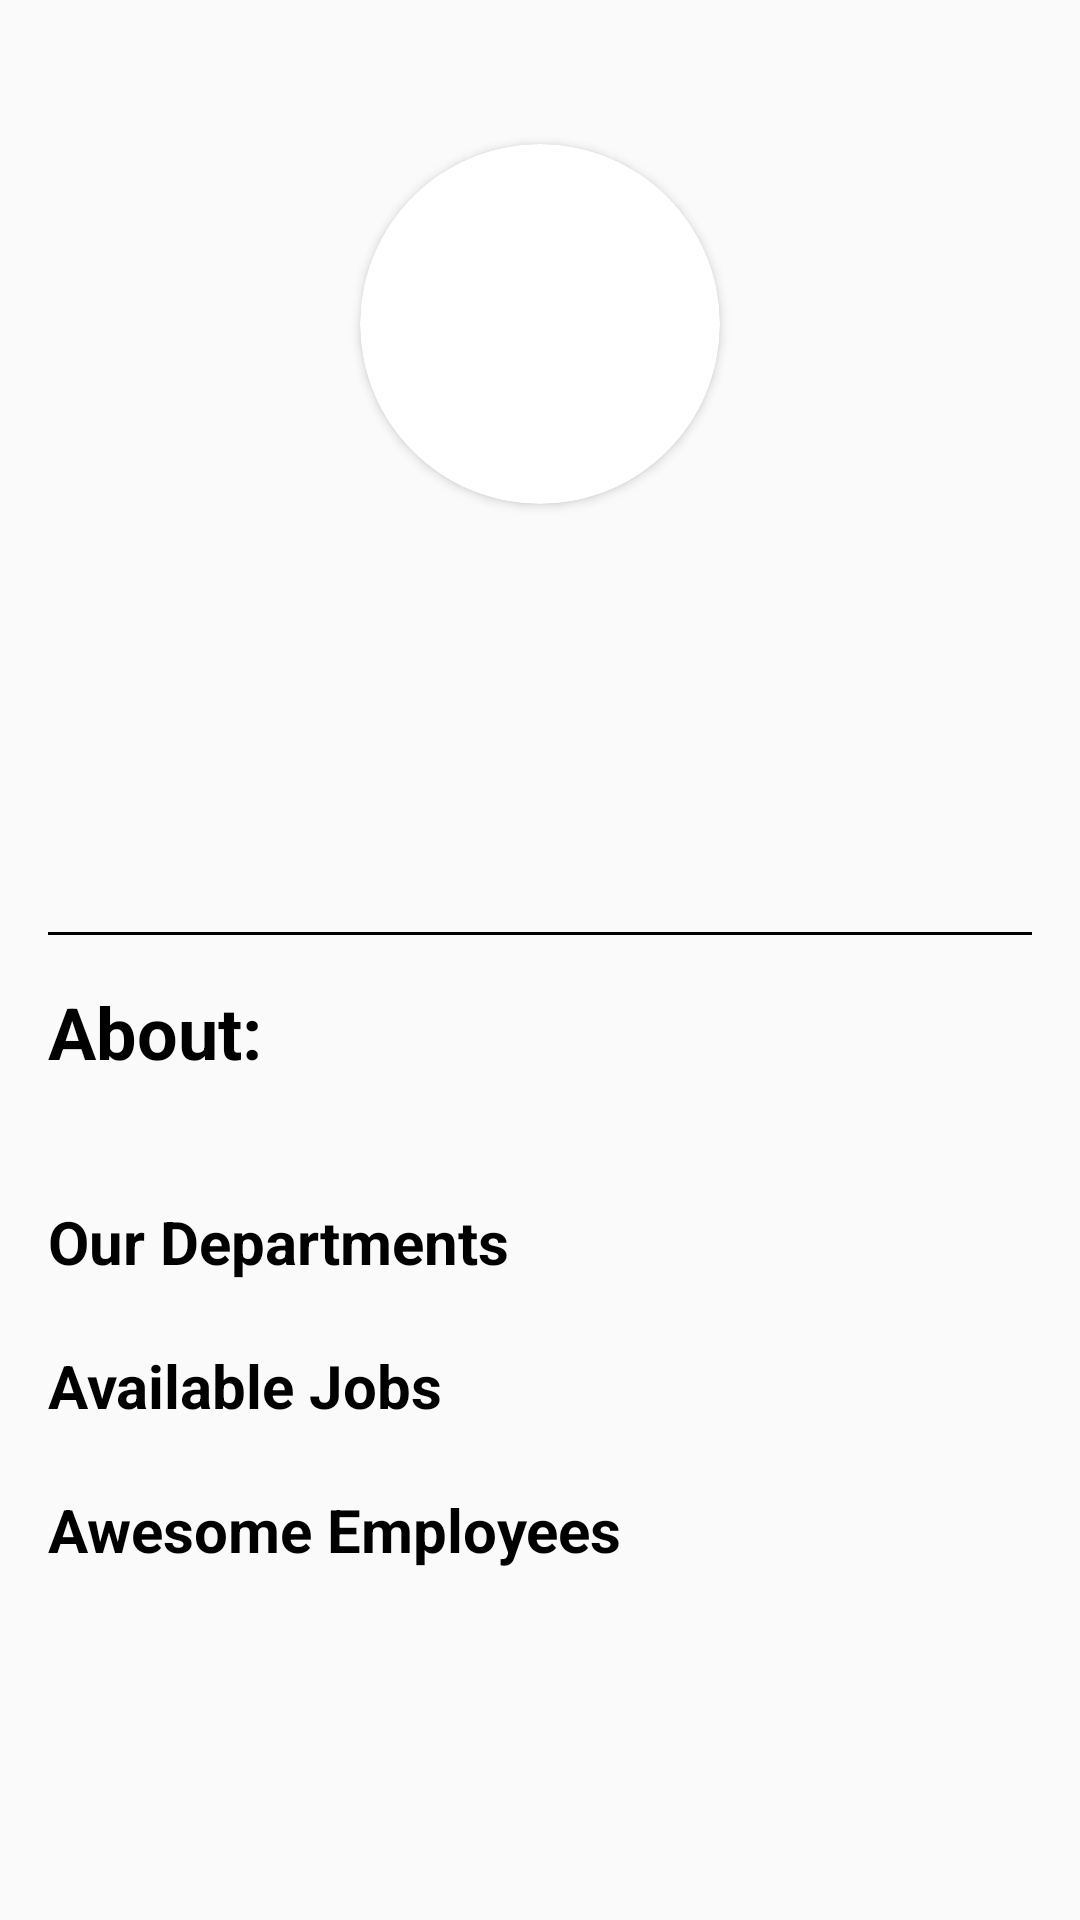

Layout XML and referenced resources for this Android screen:
<!-- AndroidManifest.xml: activity theme NoActionBar -->
<!-- res/layout/activity_company_details.xml -->
<?xml version="1.0" encoding="utf-8"?>
<ScrollView xmlns:android="http://schemas.android.com/apk/res/android"
    xmlns:app="http://schemas.android.com/apk/res-auto"
    xmlns:tools="http://schemas.android.com/tools"
    android:layout_width="match_parent"
    android:layout_height="match_parent"
    android:padding="16dp"
    tools:context=".jobseeker.CompanyDetailsActivity">

    <LinearLayout
        android:layout_width="match_parent"
        android:layout_height="wrap_content"
        android:orientation="vertical">

        <androidx.cardview.widget.CardView
            android:layout_width="120dp"
            android:layout_height="120dp"
            android:layout_gravity="center"
            android:layout_marginTop="32dp"
            app:cardCornerRadius="60dp">

            <ImageView
                android:id="@+id/company_profile_iv"
                android:layout_width="wrap_content"
                android:layout_height="wrap_content"
                android:scaleType="centerCrop"
                tools:src="@tools:sample/avatars" />

        </androidx.cardview.widget.CardView>

        <TextView
            android:id="@+id/company_name_tv"
            android:layout_width="wrap_content"
            android:layout_height="wrap_content"
            android:layout_gravity="center"
            android:layout_marginTop="16dp"
            android:fontFamily="@font/rakkas"
            android:textColor="@color/black"
            android:textSize="24sp"
            android:textStyle="bold"
            tools:text="@tools:sample/full_names" />

        <TextView
            android:id="@+id/company_email_tv"
            android:layout_width="wrap_content"
            android:layout_height="wrap_content"
            android:layout_gravity="center"
            android:layout_marginTop="8dp"
            tools:text="@tools:sample/full_names" />

        <TextView
            android:id="@+id/company_phone_tv"
            android:layout_width="wrap_content"
            android:layout_height="wrap_content"
            android:layout_gravity="center"
            android:layout_marginTop="8dp"
            tools:text="@tools:sample/full_names" />

        <TextView
            android:id="@+id/company_location_tv"
            android:layout_width="wrap_content"
            android:layout_height="wrap_content"
            android:layout_gravity="center"
            android:layout_marginTop="16dp"
            android:textSize="18sp"
            app:drawableStartCompat="@drawable/ic_location"
            tools:text="@tools:sample/full_names" />

        <View
            android:layout_width="match_parent"
            android:layout_height="1dp"
            android:background="@color/black" />

        <TextView
            android:layout_width="wrap_content"
            android:layout_height="wrap_content"
            android:layout_marginTop="16dp"
            android:text="About:"
            android:textColor="@color/black"
            android:textSize="24sp"
            android:textStyle="bold" />

        <TextView
            android:id="@+id/company_about_tv"
            android:layout_width="wrap_content"
            android:layout_height="wrap_content"
            android:fontFamily="@font/rakkas"
            android:textColor="@color/black"
            android:textSize="18sp"
            tools:text="@tools:sample/full_names" />

        <TextView
            android:id="@+id/departments_key_tv"
            android:layout_width="match_parent"
            android:layout_height="32dp"
            android:layout_gravity="end"
            android:layout_marginTop="16dp"
            android:layout_marginEnd="16dp"
            android:text="Our Departments"
            android:textColor="@color/black"
            android:textSize="20sp"
            android:textStyle="bold"
            app:drawableEndCompat="@drawable/ic_right_arrow" />

        <androidx.recyclerview.widget.RecyclerView
            android:id="@+id/departments_rv"
            android:layout_width="match_parent"
            android:layout_height="wrap_content"
            android:orientation="horizontal"
            app:layoutManager="androidx.recyclerview.widget.LinearLayoutManager"
            tools:listitem="@layout/department_list_item" />

        <TextView
            android:id="@+id/jobs_key_tv"
            android:layout_width="match_parent"
            android:layout_height="32dp"
            android:layout_gravity="end"
            android:layout_marginTop="16dp"
            android:layout_marginEnd="16dp"
            android:text="Available Jobs"
            android:textColor="@color/black"
            android:textSize="20sp"
            android:textStyle="bold"
            app:drawableEndCompat="@drawable/ic_right_arrow" />

        <androidx.recyclerview.widget.RecyclerView
            android:id="@+id/jobs_rv"
            android:layout_width="match_parent"
            android:layout_height="wrap_content"
            android:orientation="horizontal"
            tools:listitem="@layout/job_list_item"
            app:layoutManager="androidx.recyclerview.widget.LinearLayoutManager" />


        <TextView
            android:id="@+id/employees_key_tv"
            android:layout_width="match_parent"
            android:layout_height="32dp"
            android:layout_gravity="end"
            android:layout_marginTop="16dp"
            android:layout_marginEnd="16dp"
            android:text="Awesome Employees"
            android:textColor="@color/black"
            android:textSize="20sp"
            android:textStyle="bold"
            app:drawableEndCompat="@drawable/ic_right_arrow" />

        <androidx.recyclerview.widget.RecyclerView
            android:id="@+id/employees_rv"
            android:layout_width="match_parent"
            tools:listitem="@layout/employee_list_item"
            android:layout_height="wrap_content"
            android:orientation="horizontal"
            app:layoutManager="androidx.recyclerview.widget.LinearLayoutManager" />

    </LinearLayout>

</ScrollView>
<!-- res/layout/department_list_item.xml (included above) -->
<?xml version="1.0" encoding="utf-8"?>
<androidx.cardview.widget.CardView xmlns:android="http://schemas.android.com/apk/res/android"
    xmlns:app="http://schemas.android.com/apk/res-auto"
    xmlns:tools="http://schemas.android.com/tools"
    android:layout_width="match_parent"
    android:layout_height="400dp"
    android:layout_margin="8dp"
    app:cardCornerRadius="24dp"
    tools:viewBindingIgnore="true">

    <androidx.constraintlayout.widget.ConstraintLayout
        android:layout_width="match_parent"
        android:layout_height="match_parent"
        android:padding="16dp">

        <TextView
            android:id="@+id/dept_name_tv"
            android:layout_width="wrap_content"
            android:layout_height="wrap_content"
            android:layout_marginTop="16dp"
            android:fontFamily="@font/rakkas"
            android:textColor="@color/black"
            android:textSize="24sp"
            android:textStyle="bold"
            app:layout_constraintEnd_toEndOf="parent"
            app:layout_constraintStart_toStartOf="parent"
            app:layout_constraintTop_toTopOf="parent"
            tools:text="@tools:sample/full_names" />

        <TextView
            android:id="@+id/dept_description_tv"
            android:layout_width="0dp"
            android:layout_height="wrap_content"
            android:textColor="@color/black"
            android:textSize="18sp"
            app:layout_constraintBottom_toTopOf="@id/vision_key_tv"
            app:layout_constraintEnd_toEndOf="parent"
            app:layout_constraintStart_toStartOf="parent"
            app:layout_constraintTop_toBottomOf="@id/dept_name_tv"
            tools:maxLength="200"
            tools:text="@tools:sample/lorem/random[1]" />

        <TextView
            android:id="@+id/vision_key_tv"
            android:layout_width="0dp"
            android:layout_height="wrap_content"
            android:layout_marginTop="16dp"
            android:gravity="center"
            android:text="Vision"
            android:textColor="@color/black"
            android:textSize="24sp"
            android:textStyle="bold"
            app:layout_constraintEnd_toStartOf="@id/mission_key_tv"
            app:layout_constraintStart_toStartOf="parent"
            app:layout_constraintTop_toBottomOf="@id/dept_description_tv" />

        <TextView
            android:id="@+id/dept_vision_tv"
            android:layout_width="0dp"
            android:layout_height="wrap_content"
            android:layout_marginEnd="4dp"
            android:gravity="center"
            android:textColor="@color/black"
            android:textSize="14sp"
            app:layout_constraintEnd_toEndOf="@id/vision_key_tv"
            app:layout_constraintStart_toStartOf="@id/vision_key_tv"
            app:layout_constraintTop_toBottomOf="@id/vision_key_tv"
            tools:maxLength="100"
            tools:text="@tools:sample/lorem/random[1]" />

        <View
            android:id="@+id/vertical_divider"
            android:layout_width="1dp"
            android:layout_height="0dp"
            android:layout_marginEnd="4dp"
            android:background="@color/black"
            app:layout_constraintBottom_toBottomOf="@id/dept_mission_tv"
            app:layout_constraintStart_toEndOf="@id/vision_key_tv"
            app:layout_constraintTop_toTopOf="@id/vision_key_tv" />

        <TextView
            android:id="@+id/mission_key_tv"
            android:layout_width="0dp"
            android:layout_height="wrap_content"
            android:gravity="center"
            android:text="Mission"
            android:textColor="@color/black"
            android:textSize="24sp"
            android:textStyle="bold"
            app:layout_constraintEnd_toEndOf="parent"
            app:layout_constraintStart_toEndOf="@id/vision_key_tv"
            app:layout_constraintTop_toTopOf="@id/vision_key_tv" />

        <TextView
            android:id="@+id/dept_mission_tv"
            android:layout_width="0dp"
            android:layout_height="wrap_content"
            android:layout_marginStart="4dp"
            android:gravity="center"
            android:textColor="@color/black"
            android:textSize="14sp"
            app:layout_constraintEnd_toEndOf="parent"
            app:layout_constraintStart_toEndOf="@id/vertical_divider"
            app:layout_constraintTop_toBottomOf="@id/mission_key_tv"
            tools:maxLength="100"
            tools:text="@tools:sample/lorem/random[1]" />

        <TextView
            android:id="@+id/employees_no_key_tv"
            android:layout_width="wrap_content"
            android:layout_height="wrap_content"
            android:layout_marginTop="16dp"
            android:text="Employees Number: "
            android:textColor="@color/black"
            android:textSize="24sp"
            android:textStyle="bold"
            app:layout_constraintBottom_toBottomOf="parent"
            app:layout_constraintStart_toStartOf="parent" />

        <TextView
            android:id="@+id/dept_employees_no_tv"
            android:layout_width="wrap_content"
            android:layout_height="wrap_content"
            android:layout_marginStart="8dp"
            android:textColor="@color/black"
            android:textSize="18sp"
            app:layout_constraintBottom_toBottomOf="@id/employees_no_key_tv"
            app:layout_constraintStart_toEndOf="@id/employees_no_key_tv"
            app:layout_constraintTop_toTopOf="@id/employees_no_key_tv"
            tools:text="999" />

    </androidx.constraintlayout.widget.ConstraintLayout>

</androidx.cardview.widget.CardView>
<!-- res/layout/job_list_item.xml (included above) -->
<?xml version="1.0" encoding="utf-8"?>
<androidx.cardview.widget.CardView xmlns:android="http://schemas.android.com/apk/res/android"
    xmlns:app="http://schemas.android.com/apk/res-auto"
    xmlns:tools="http://schemas.android.com/tools"
    android:layout_width="match_parent"
    android:layout_height="370dp"
    android:layout_margin="8dp"
    app:cardCornerRadius="24dp"
    tools:viewBindingIgnore="true">

    <LinearLayout
        android:layout_width="match_parent"
        android:layout_height="match_parent"
        android:orientation="vertical"
        android:padding="16dp">

        <TextView
            android:id="@+id/job_title_tv"
            android:layout_width="wrap_content"
            android:layout_height="wrap_content"
            android:layout_gravity="center"
            android:textColor="@color/black"
            android:textSize="24sp"
            android:textStyle="bold"
            tools:text="Freelance Android Developer" />

        <TextView
            android:layout_width="wrap_content"
            android:layout_height="wrap_content"
            android:layout_marginTop="16dp"
            android:text="Description:"
            android:textColor="@color/black"
            android:textSize="20sp"
            android:textStyle="bold" />

        <TextView
            android:id="@+id/job_description_tv"
            android:layout_width="wrap_content"
            android:layout_height="wrap_content"
            android:layout_marginTop="8dp"
            android:textColor="@color/black"
            android:textSize="16sp"
            tools:text="You will be working as an Android Developer" />

        <TextView
            android:layout_width="wrap_content"
            android:layout_height="wrap_content"
            android:layout_marginTop="16dp"
            android:text="Benefits:"
            android:textColor="@color/black"
            android:textSize="20sp"
            android:textStyle="bold" />

        <TextView
            android:id="@+id/job_benefits_tv"
            android:layout_width="wrap_content"
            android:layout_height="wrap_content"
            android:layout_marginTop="8dp"
            android:textColor="@color/black"
            android:textSize="16sp"
            tools:text="You will get a free laptop" />

        <LinearLayout
            android:layout_width="match_parent"
            android:layout_height="match_parent"
            android:layout_marginTop="8dp"
            android:gravity="bottom">

            <TextView
                android:layout_width="wrap_content"
                android:layout_height="wrap_content"
                android:layout_marginTop="16dp"
                android:text="Salary:"
                android:textColor="@color/black"
                android:textSize="20sp"
                android:textStyle="bold" />

            <TextView
                android:id="@+id/job_salary_tv"
                android:layout_width="wrap_content"
                android:layout_height="wrap_content"
                android:layout_marginStart="16dp"
                android:includeFontPadding="false"
                android:textColor="@color/green"
                android:textSize="24sp"
                tools:text="$150" />

            <TextView
                android:id="@+id/negotiable_cb"
                android:layout_width="match_parent"
                android:layout_height="wrap_content"
                android:drawablePadding="8dp"
                android:gravity="end|center"
                android:text="negotiable"
                android:textSize="13sp"
                tools:drawableEndCompat="@drawable/ic_unchecked" />

        </LinearLayout>

    </LinearLayout>

    


</androidx.cardview.widget.CardView>
<!-- res/layout/employee_list_item.xml (included above) -->
<?xml version="1.0" encoding="utf-8"?>
<androidx.constraintlayout.widget.ConstraintLayout xmlns:android="http://schemas.android.com/apk/res/android"
    xmlns:app="http://schemas.android.com/apk/res-auto"
    xmlns:tools="http://schemas.android.com/tools"
    android:layout_width="350dp"
    android:layout_height="300dp"
    android:layout_margin="8dp"
    tools:viewBindingIgnore="true">

    <androidx.cardview.widget.CardView
        android:id="@+id/cv_picture"
        android:layout_width="120dp"
        android:layout_height="120dp"
        app:cardCornerRadius="60dp"
        app:cardElevation="8dp"
        app:layout_constraintEnd_toEndOf="parent"
        app:layout_constraintStart_toStartOf="parent"
        app:layout_constraintTop_toTopOf="parent">

        <ImageView
            android:id="@+id/employee_iv"
            android:layout_width="match_parent"
            android:layout_height="match_parent"
            android:scaleType="centerCrop"
            tools:src="@tools:sample/avatars" />

    </androidx.cardview.widget.CardView>

    <View
        android:id="@+id/v"
        android:layout_width="1dp"
        android:layout_height="1dp"
        app:layout_constraintBottom_toBottomOf="@id/cv_picture"
        app:layout_constraintEnd_toEndOf="@id/cv_picture"
        app:layout_constraintStart_toStartOf="@id/cv_picture"
        app:layout_constraintTop_toTopOf="@id/cv_picture" />

    <androidx.cardview.widget.CardView
        android:layout_width="match_parent"
        android:layout_height="wrap_content"
        android:layout_margin="8dp"
        app:cardCornerRadius="16dp"
        app:cardElevation="6dp"
        app:layout_constraintEnd_toEndOf="parent"
        app:layout_constraintStart_toStartOf="parent"
        app:layout_constraintTop_toTopOf="@id/v">

        <LinearLayout
            android:layout_width="match_parent"
            android:layout_height="match_parent"
            android:orientation="vertical">

            <TextView
                android:id="@+id/employee_name_tv"
                android:layout_width="match_parent"
                android:layout_height="wrap_content"
                android:layout_marginTop="60dp"
                android:fontFamily="@font/rakkas"
                android:gravity="center"
                android:textColor="@color/black"
                android:textSize="24sp"
                android:textStyle="bold"
                tools:text="@tools:sample/full_names" />

            <TextView
                android:id="@+id/employee_role_tv"
                android:layout_width="match_parent"
                android:layout_height="wrap_content"
                android:gravity="center"
                android:textSize="18sp"
                tools:text="(Android Developer)" />

            <TextView
                android:id="@+id/employee_fun_quote_tv"
                android:layout_width="match_parent"
                android:layout_height="wrap_content"
                android:layout_marginStart="16dp"
                android:layout_marginTop="16dp"
                android:layout_marginBottom="16dp"
                android:minHeight="50dp"
                android:textColor="@color/black"
                android:textSize="20sp"
                android:textStyle="italic"
                tools:text="Pizza is the best" />

        </LinearLayout>


    </androidx.cardview.widget.CardView>

</androidx.constraintlayout.widget.ConstraintLayout>
<!-- resources referenced by this layout -->
<resources>
  <color name="black">#FF000000</color>
  <color name="green">#85bb65</color>
  <style name="NoActionBar" parent="Theme.AppCompat.DayNight.NoActionBar">
          
          <item name="colorPrimary">@color/purple_500</item>
          <item name="colorPrimaryVariant">@color/purple_700</item>
          <item name="colorOnPrimary">@color/white</item>
          
          <item name="colorSecondary">@color/teal_200</item>
          <item name="colorSecondaryVariant">@color/teal_700</item>
          <item name="colorOnSecondary">@color/black</item>
          
          <item name="android:statusBarColor" tools:targetApi="l">?attr/colorPrimaryVariant</item>
          
          <item name="android:windowContentTransitions">true</item>
      </style>
  <color name="purple_500">#FF6200EE</color>
  <color name="purple_700">#FF3700B3</color>
  <color name="white">#FFFFFFFF</color>
  <color name="teal_200">#FF6200EE</color>
  <color name="teal_700">#FF018786</color>
</resources>
